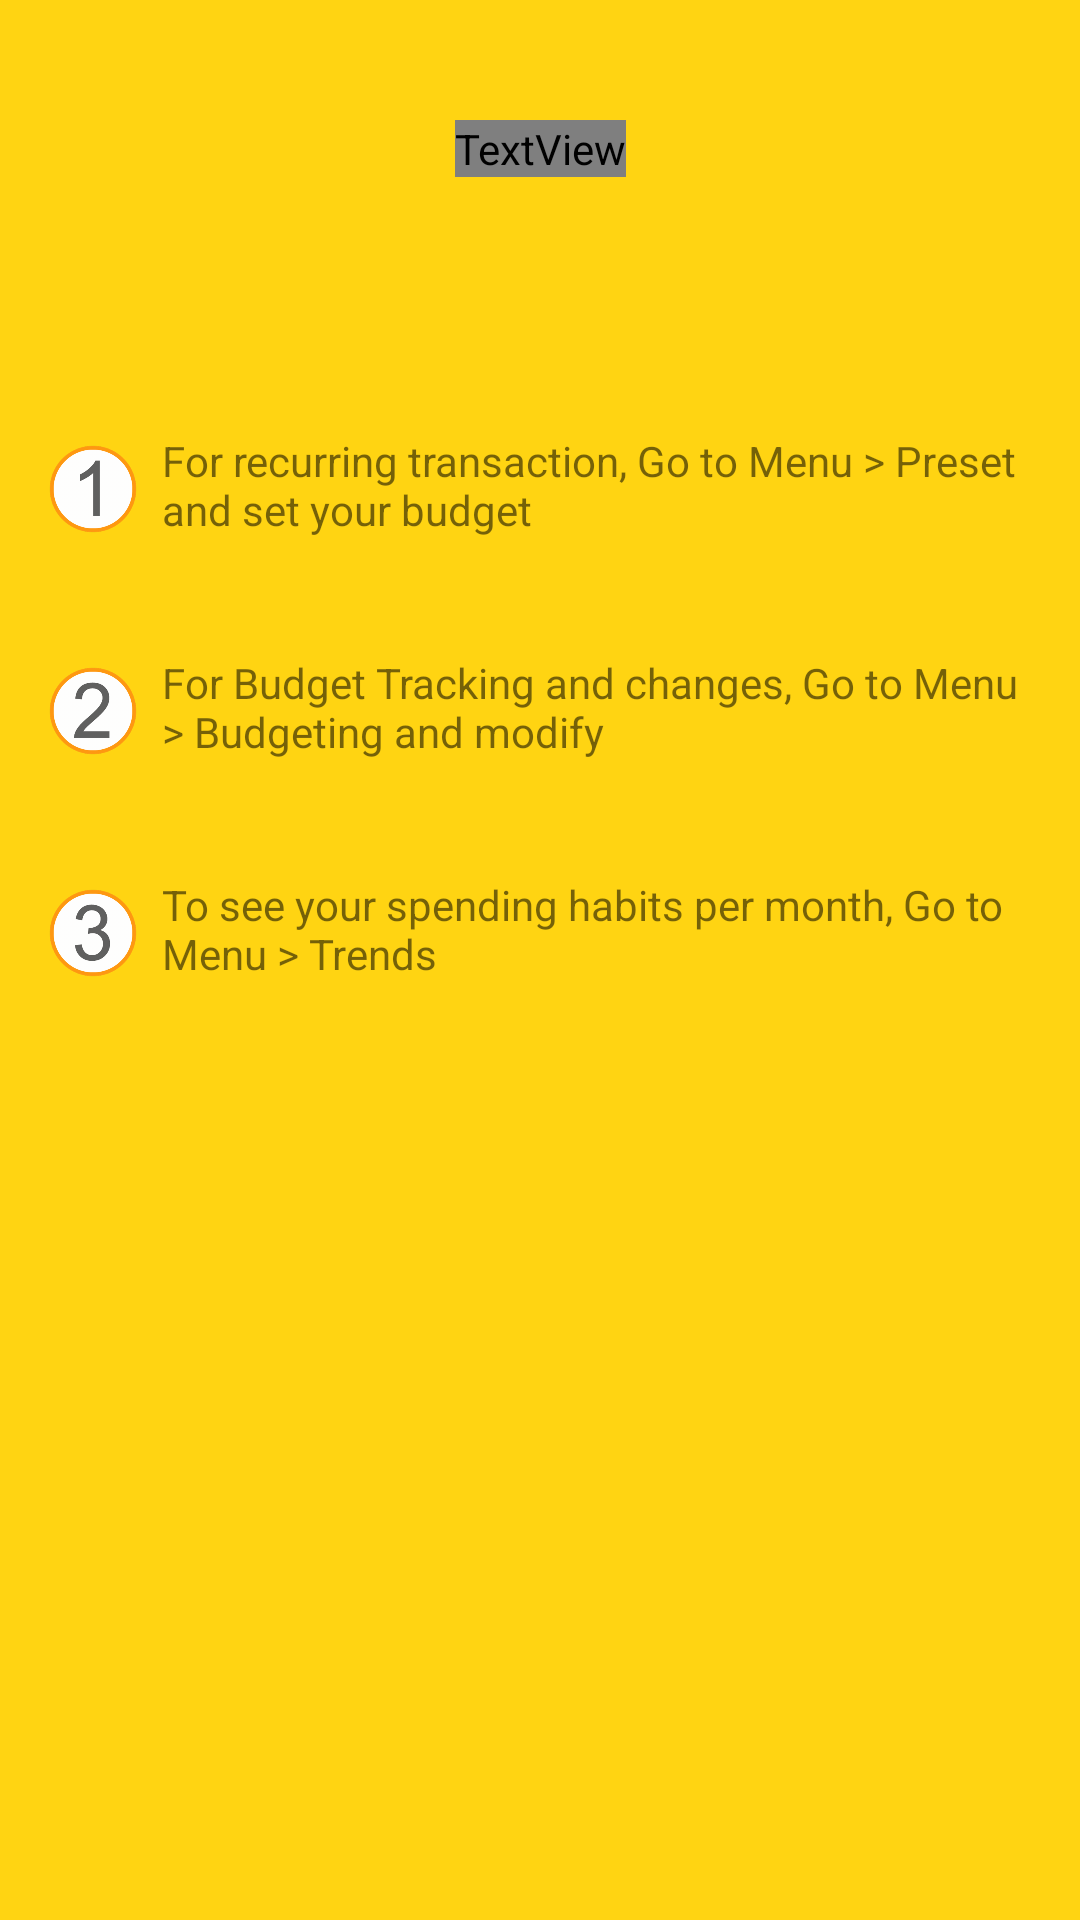

This screen was rendered from an Android layout file. Write that file and the resources it references.
<!-- AndroidManifest.xml: application theme AppTheme -->
<!-- res/layout/start_third_tips.xml -->
<?xml version="1.0" encoding="utf-8"?>

<android.support.constraint.ConstraintLayout
    xmlns:android="http://schemas.android.com/apk/res/android"
    xmlns:app="http://schemas.android.com/apk/res-auto"
    xmlns:tools="http://schemas.android.com/tools"
    android:layout_width="match_parent"
    android:layout_height="match_parent"
    android:background="@color/colorAccentSecondary">

    <android.support.constraint.Guideline
        android:id="@+id/horizontal005"
        android:layout_width="wrap_content"
        android:layout_height="wrap_content"
        android:orientation="horizontal"
        app:layout_constraintGuide_percent="0.05" />

    <android.support.constraint.Guideline
        android:id="@+id/horizontal020"
        android:layout_width="wrap_content"
        android:layout_height="wrap_content"
        android:orientation="horizontal"
        app:layout_constraintGuide_percent="0.2" />

    <TextView
        android:id="@+id/titleSetBudget"
        style="@style/TextApple"
        android:layout_width="wrap_content"
        android:layout_height="wrap_content"
        android:layout_marginEnd="8dp"
        android:layout_marginStart="8dp"
        android:layout_marginTop="8dp"
        android:text="Tips"
        android:textSize="24sp"
        app:layout_constraintEnd_toEndOf="parent"
        app:layout_constraintStart_toStartOf="parent"
        app:layout_constraintTop_toTopOf="@+id/horizontal005" />

    <LinearLayout
        android:id="@+id/linearLayout2"
        android:layout_width="match_parent"
        android:layout_height="wrap_content"
        android:layout_marginTop="8dp"
        android:orientation="horizontal"
        app:layout_constraintEnd_toEndOf="parent"
        app:layout_constraintStart_toStartOf="parent"
        app:layout_constraintTop_toTopOf="@+id/horizontal020">

        <ImageView
            android:id="@+id/img_pointer_1"
            android:layout_width="30dp"
            android:layout_height="30dp"
            android:layout_marginBottom="16dp"
            android:layout_marginStart="16dp"
            android:layout_marginTop="12dp"
            android:src="@drawable/point_1"
            app:layout_constraintStart_toStartOf="parent"
            app:layout_constraintTop_toTopOf="@+id/horizontal020" />

        <TextView
            android:id="@+id/tv_pointer_1"
            android:layout_width="wrap_content"
            android:layout_height="40dp"
            android:layout_marginEnd="16dp"
            android:layout_marginStart="8dp"
            android:layout_marginTop="8dp"
            android:text="@string/tips_1"
            app:layout_constraintEnd_toEndOf="parent"
            app:layout_constraintHorizontal_bias="1.0"
            app:layout_constraintStart_toEndOf="@+id/img_pointer_1"
            tools:layout_editor_absoluteY="107dp" />

    </LinearLayout>

    <LinearLayout
        android:id="@+id/linearLayout3"
        android:layout_width="match_parent"
        android:layout_height="wrap_content"
        android:layout_marginTop="16dp"
        android:orientation="horizontal"
        app:layout_constraintEnd_toEndOf="parent"
        app:layout_constraintStart_toStartOf="parent"
        app:layout_constraintTop_toBottomOf="@+id/linearLayout2">

        <ImageView
            android:id="@+id/img_pointer_2"
            android:layout_width="30dp"
            android:layout_height="30dp"
            android:layout_marginBottom="16dp"
            android:layout_marginStart="16dp"
            android:layout_marginTop="12dp"
            android:src="@drawable/point_2" />

        <TextView
            android:id="@+id/tv_pointer_2"
            android:layout_width="wrap_content"
            android:layout_height="40dp"
            android:layout_marginEnd="16dp"
            android:layout_marginStart="8dp"
            android:layout_marginTop="8dp"
            android:text="@string/tips_2" />

    </LinearLayout>

    <LinearLayout
        android:id="@+id/linearLayout5"
        android:layout_width="match_parent"
        android:layout_height="wrap_content"
        android:layout_marginTop="16dp"
        android:orientation="horizontal"
        app:layout_constraintEnd_toEndOf="parent"
        app:layout_constraintStart_toStartOf="parent"
        app:layout_constraintTop_toBottomOf="@+id/linearLayout3">

        <ImageView
            android:id="@+id/img_pointer_3"
            android:layout_width="30dp"
            android:layout_height="30dp"
            android:layout_marginBottom="16dp"
            android:layout_marginStart="16dp"
            android:layout_marginTop="12dp"
            android:src="@drawable/point_3" />

        <TextView
            android:id="@+id/tv_pointer_3"
            android:layout_width="wrap_content"
            android:layout_height="40dp"
            android:layout_marginEnd="16dp"
            android:layout_marginStart="8dp"
            android:layout_marginTop="8dp"
            android:text="@string/tips_3" />

    </LinearLayout>

    <Button
        android:id="@+id/btClear"
        android:visibility="invisible"
        android:layout_width="250dp"
        android:layout_height="wrap_content"
        android:layout_marginBottom="24dp"
        android:text="back"
        android:elevation="4dp"
        android:background="@drawable/rounded_rectangles"
        app:layout_constraintBottom_toBottomOf="parent"
        app:layout_constraintEnd_toEndOf="parent"
        app:layout_constraintStart_toStartOf="parent" />


</android.support.constraint.ConstraintLayout>
<!-- resources referenced by this layout -->
<resources>
  <color name="colorAccentSecondary">#FFd412</color>
  <!-- drawable point_1: png bitmap (drawable-hdpi, 9884 bytes) -->
  <!-- drawable point_2: png bitmap (drawable-hdpi, 11767 bytes) -->
  <!-- drawable point_3: png bitmap (drawable-hdpi, 12512 bytes) -->
  <!-- drawable rounded_rectangles (drawable) -->
  <?xml version="1.0" encoding="utf-8"?>
  
  <layer-list xmlns:android="http://schemas.android.com/apk/res/android">
      <item >
          <shape xmlns:android="http://schemas.android.com/apk/res/android"
              android:shape="rectangle"
              android:padding="10dp">
              <solid android:color="#FFFFFF" />
              <corners android:radius="20dp" />
          </shape>
      </item>
  
  </layer-list>
  <string name="tips_1">For recurring transaction, Go to Menu &gt; Preset and set your budget</string>
  <string name="tips_2">For Budget Tracking and changes, Go to Menu &gt; Budgeting and modify</string>
  <string name="tips_3">To see your spending habits per month, Go to Menu &gt; Trends</string>
  <style name="TextApple" parent="TextAppearance.AppCompat">
          <item name="android:fontFamily">@string/font_family_regular</item>
          <item name="android:textSize">36sp</item>
          <item name="android:textStyle">bold</item>
          <item name="android:textAlignment">center</item>
      </style>
  <style name="AppTheme" parent="Theme.AppCompat.Light.DarkActionBar">
          
          <item name="colorPrimary">@color/colorPrimary</item>
          <item name="colorPrimaryDark">@color/colorPrimaryDark</item>
          <item name="colorAccent">@color/colorAccent</item>
          <item name="windowActionBar">false</item>
          <item name="windowNoTitle">true</item>
          <item name="drawerArrowStyle">@style/DrawerHamburgerStyle</item>
          <item name="cardViewStyle">@style/CardView</item>
      </style>
  <color name="colorPrimary">#9b0493</color>
  <color name="colorPrimaryDark">#38068f</color>
  <color name="colorAccent">#FF9912</color>
  <style name="DrawerHamburgerStyle" parent="@style/Widget.AppCompat.DrawerArrowToggle">
          <item name="spinBars">true</item>
          <item name="color">@color/colorWhite</item>
      </style>
  <color name="colorWhite">#FFFFFF</color>
</resources>
